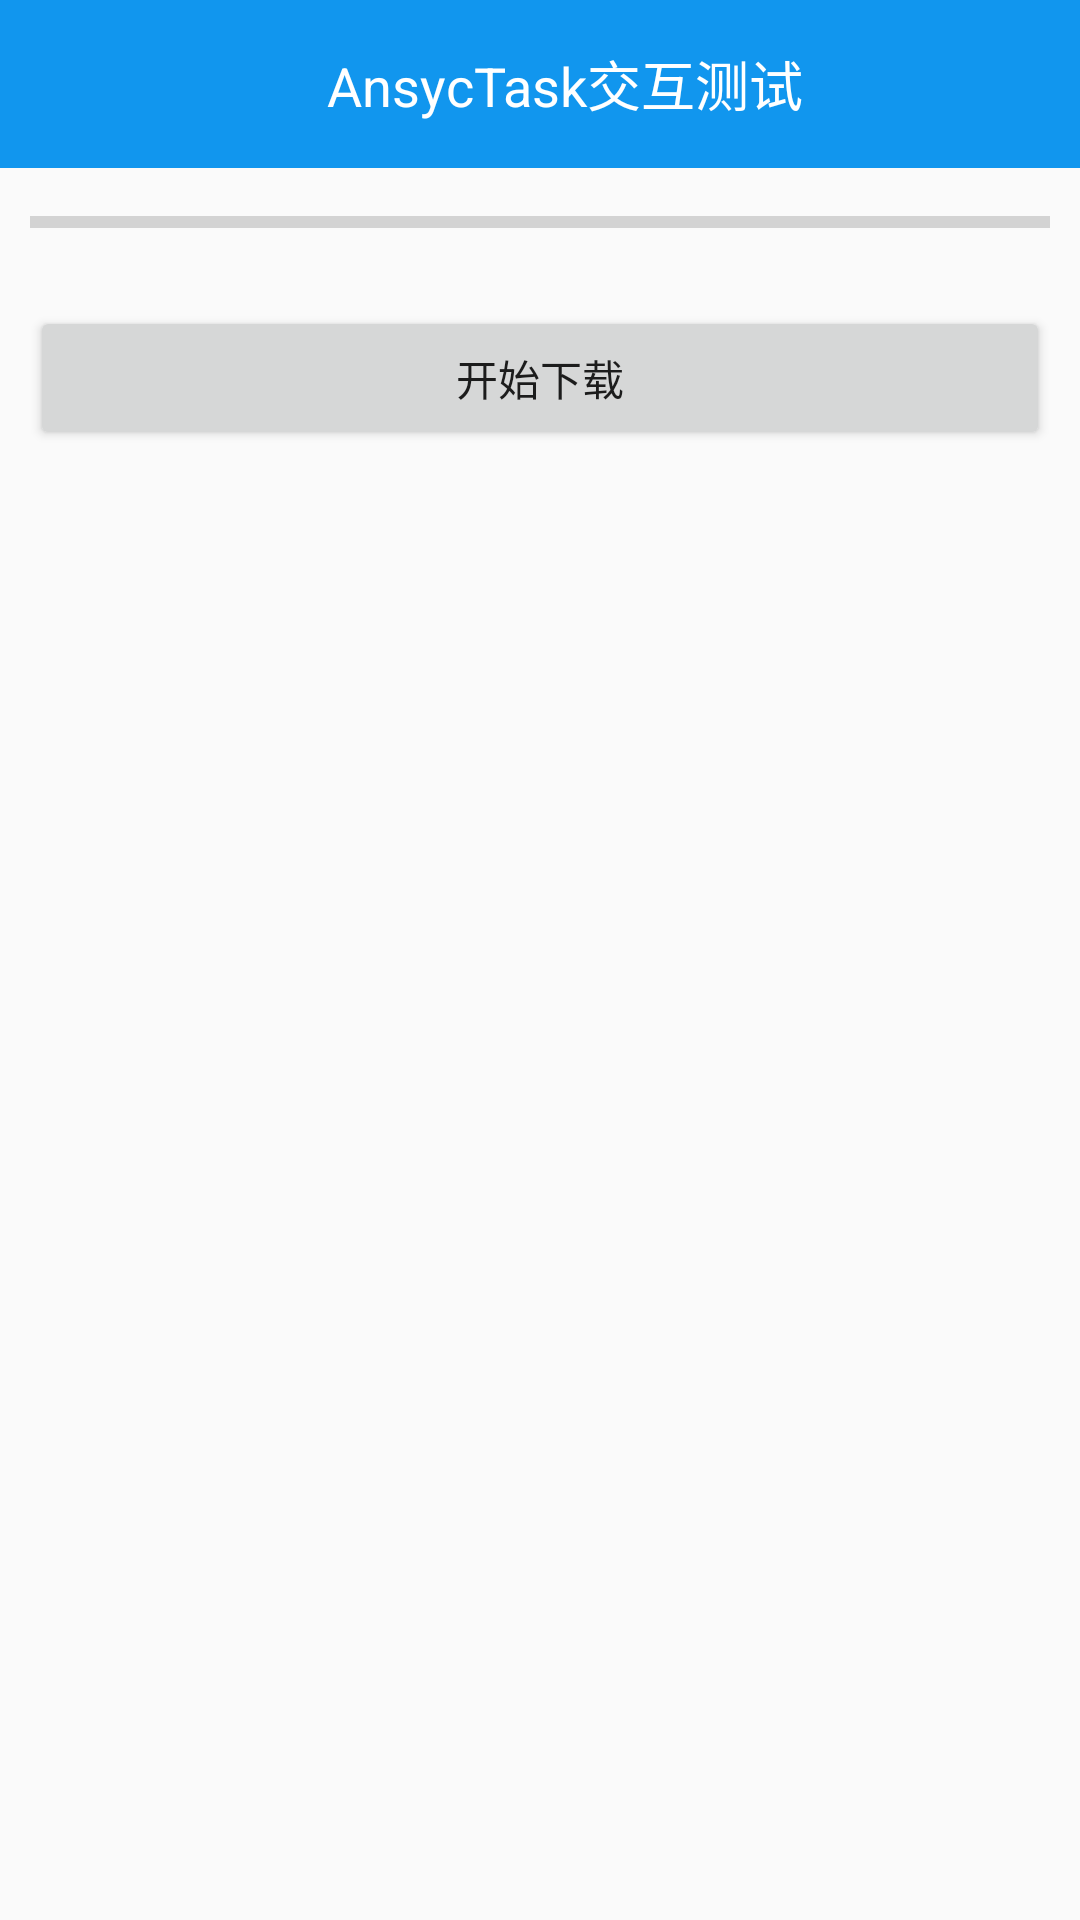

Write the Android layout XML for this screen, with the resource values it uses.
<!-- AndroidManifest.xml: application theme ToolBarAppTheme -->
<!-- res/layout/test_ansyctask_layout.xml -->
<?xml version="1.0" encoding="utf-8"?>
<LinearLayout xmlns:android="http://schemas.android.com/apk/res/android"
    android:orientation="vertical"
    android:layout_width="match_parent"
    android:layout_height="match_parent">

    <android.support.v7.widget.Toolbar
        android:id="@+id/test_ansyctask_toolbar"
        android:layout_width="match_parent"
        android:layout_height="wrap_content"
        android:fitsSystemWindows="true"
        android:clipToPadding="true"
        android:background="?attr/colorPrimary"
        android:minHeight="?attr/actionBarSize"
        android:theme="?attr/actionBarTheme" >

        <TextView
            android:id="@+id/test_ansyctask_title"
            android:layout_width="match_parent"
            android:layout_height="wrap_content"
            android:gravity="center"
            android:text="@string/app_test_ansyctask_title"
            android:textColor="@color/colorTitle"
            android:textSize="18sp"/>

    </android.support.v7.widget.Toolbar>

    <ProgressBar
        android:id="@+id/test_ansyctask_download_progressBar"
        style="?android:attr/progressBarStyleHorizontal"
        android:layout_width="match_parent"
        android:layout_height="wrap_content"
        android:layout_margin="10dp"/>

    <Button
        android:id="@+id/test_ansyctask_download_btn"
        android:layout_width="match_parent"
        android:layout_height="wrap_content"
        android:layout_margin="10dp"
        android:text="开始下载" />
</LinearLayout>
<!-- resources referenced by this layout -->
<resources>
  <color name="colorTitle">#FFF</color>
  <string name="app_test_ansyctask_title">AnsycTask交互测试</string>
  <style name="ToolBarAppTheme" parent="Theme.AppCompat.Light.NoActionBar">
          
          <item name="colorPrimary">@color/colorPrimary</item>
          <item name="colorPrimaryDark">@color/colorPrimaryDark</item>
          <item name="colorAccent">@color/colorAccent</item>
      </style>
  <color name="colorPrimary">#1196EE</color>
  <color name="colorPrimaryDark">#1196EE</color>
  <color name="colorAccent">#FF4081</color>
</resources>
